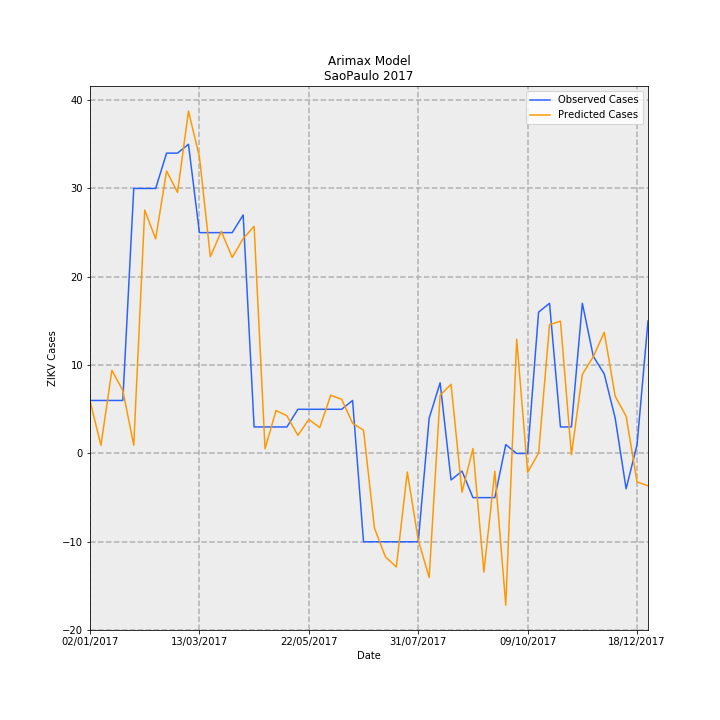

Data behind this chart, as committed beside it:
Date, predictions_incidence, observed_incidence, Predicted Cases, Observed Cases, error
02/01/2017, 0.0132, 0.01331, 5.951, 6.0, 0.04916
09/01/2017, 0.002042, 0.01331, 0.9207, 6.0, 5.079
16/01/2017, 0.02088, 0.01331, 9.415, 6.0, -3.415
23/01/2017, 0.0158, 0.01331, 7.126, 6.0, -1.126
30/01/2017, 0.002062, 0.06653, 0.9297, 30.0, 29.07
06/02/2017, 0.06111, 0.06653, 27.56, 30.0, 2.443
13/02/2017, 0.05385, 0.06653, 24.28, 30.0, 5.715
20/02/2017, 0.07092, 0.0754, 31.98, 34.0, 2.02
27/02/2017, 0.06554, 0.0754, 29.55, 34.0, 4.446
06/03/2017, 0.08595, 0.07761, 38.76, 35, -3.757
13/03/2017, 0.0745, 0.05544, 33.6, 25.0, -8.597
20/03/2017, 0.0494, 0.05544, 22.27, 25.0, 2.725
27/03/2017, 0.05575, 0.05544, 25.14, 25.0, -0.14
03/04/2017, 0.04919, 0.05544, 22.18, 25.0, 2.819
10/04/2017, 0.05396, 0.05987, 24.34, 27.0, 2.665
17/04/2017, 0.057, 0.006653, 25.7, 3.0, -22.7
24/04/2017, 0.001156, 0.006653, 0.5215, 3.0, 2.478
01/05/2017, 0.01079, 0.006653, 4.866, 3.0, -1.866
08/05/2017, 0.009441, 0.006653, 4.257, 3.0, -1.257
15/05/2017, 0.00454, 0.01109, 2.047, 5.0, 2.953
22/05/2017, 0.00853, 0.01109, 3.847, 5.0, 1.153
29/05/2017, 0.0065, 0.01109, 2.931, 5.0, 2.069
05/06/2017, 0.01461, 0.01109, 6.587, 5.0, -1.587
12/06/2017, 0.01359, 0.01109, 6.13, 5.0, -1.13
19/06/2017, 0.00758, 0.01331, 3.418, 6.0, 2.582
26/06/2017, 0.005842, -0.02218, 2.634, -10.0, -12.63
03/07/2017, -0.01874, -0.02218, -8.452, -10.0, -1.548
10/07/2017, -0.02595, -0.02218, -11.7, -10.0, 1.702
17/07/2017, -0.0285, -0.02218, -12.85, -10.0, 2.853
24/07/2017, -0.004664, -0.02218, -2.103, -10.0, -7.897
31/07/2017, -0.0217, -0.02218, -9.787, -10.0, -0.213
07/08/2017, -0.03114, 0.00887, -14.04, 4.0, 18.04
14/08/2017, 0.01463, 0.01774, 6.596, 8.0, 1.404
21/08/2017, 0.01735, -0.006653, 7.826, -3.0, -10.83
28/08/2017, -0.009745, -0.004435, -4.394, -2.0, 2.394
04/09/2017, 0.00124, -0.01109, 0.5591, -5.0, -5.559
11/09/2017, -0.02977, -0.01109, -13.42, -5.0, 8.424
18/09/2017, -0.004458, -0.01109, -2.01, -5.0, -2.99
25/09/2017, -0.03812, 0.002218, -17.19, 1.0, 18.19
02/10/2017, 0.02866, 0.0, 12.92, 0.0, -12.92
09/10/2017, -0.004733, 0.0, -2.134, 0.0, 2.134
16/10/2017, 6.873493303684308e-05, 0.03548, 0.031, 16.0, 15.97
23/10/2017, 0.03232, 0.0377, 14.58, 17.0, 2.424
30/10/2017, 0.03321, 0.006653, 14.97, 3.0, -11.97
06/11/2017, -0.0003356, 0.006653, -0.1513, 3.0, 3.151
13/11/2017, 0.01986, 0.0377, 8.958, 17.0, 8.042
20/11/2017, 0.0243, 0.02439, 10.96, 11.0, 0.0437
27/11/2017, 0.03044, 0.01996, 13.73, 9.0, -4.726
04/12/2017, 0.01439, 0.00887, 6.489, 4.0, -2.489
11/12/2017, 0.00934, -0.00887, 4.212, -4.0, -8.212
18/12/2017, -0.007127, 0.002218, -3.214, 1.0, 4.214
25/12/2017, -0.008138, 0.03326, -3.67, 15.0, 18.67
